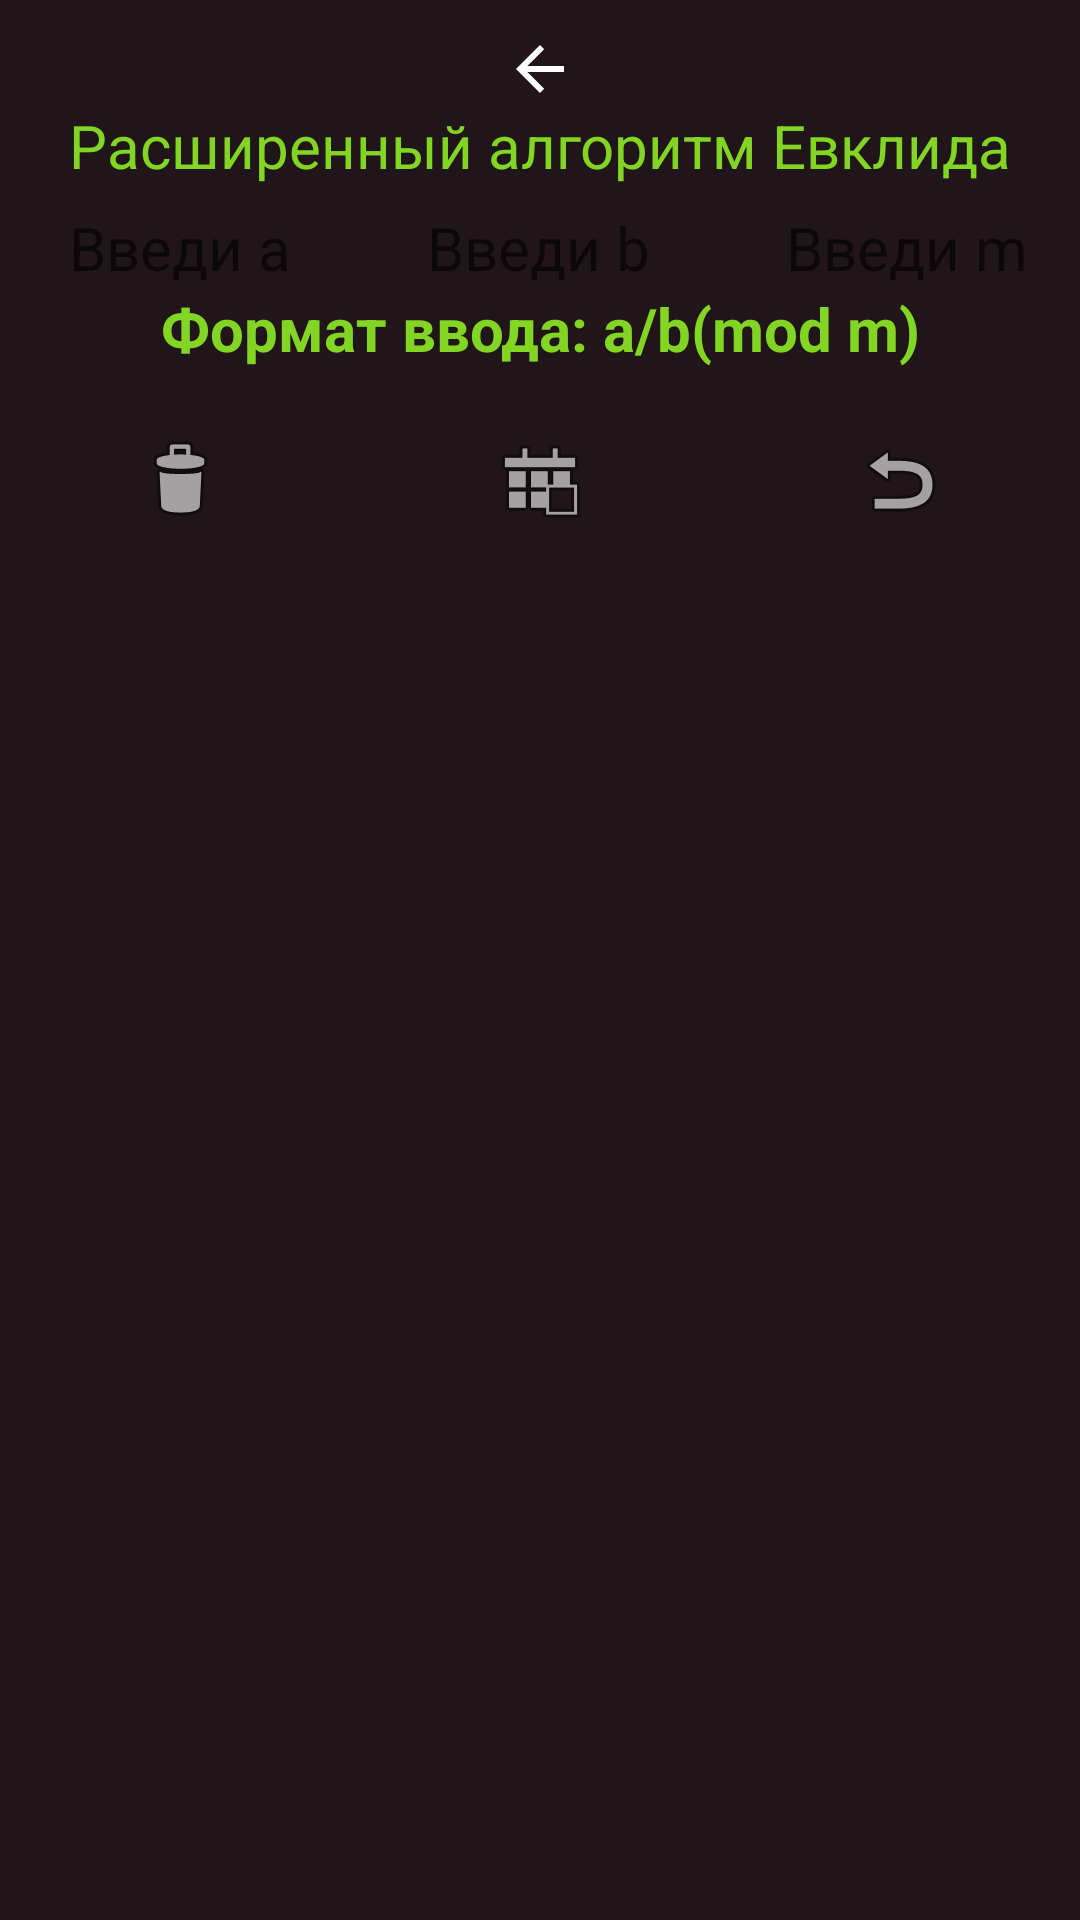

This screen was rendered from an Android layout file. Write that file and the resources it references.
<!-- AndroidManifest.xml: application theme AppTheme -->
<!-- res/layout/activity_algoritm_3.xml -->
<?xml version="1.0" encoding="utf-8"?>
<androidx.constraintlayout.widget.ConstraintLayout xmlns:android="http://schemas.android.com/apk/res/android"
    xmlns:app="http://schemas.android.com/apk/res-auto"
    xmlns:tools="http://schemas.android.com/tools"
    android:layout_width="match_parent"
    android:layout_height="match_parent"
    tools:context=".Activity_algoritm_3">

    <LinearLayout
        android:layout_width="match_parent"
        android:layout_height="match_parent"
        android:orientation="vertical"
        android:background="@color/colorFon">

        <LinearLayout
            android:layout_width="match_parent"
            android:layout_height="35dp"
            android:orientation="horizontal">

            <Button
                android:id="@+id/button6"
                android:layout_width="wrap_content"
                android:layout_height="wrap_content"
                android:layout_weight="1"
                android:background="#00FFFFFF"
                android:drawableBottom="@drawable/abc_vector_test"
                android:onClick="onMyClickExit" />
        </LinearLayout>

        <TextView
            android:id="@+id/name2"
            android:layout_width="match_parent"
            android:layout_height="29dp"
            android:gravity="center_horizontal"
            android:text="Расширенный алгоритм Евклида"
            android:textAlignment="center"
            android:textColor="@color/colorText"
            android:textSize="20sp"></TextView>

        <LinearLayout
            android:layout_width="match_parent"
            android:layout_height="wrap_content"
            android:orientation="horizontal">

            <EditText
                android:id="@+id/NamA"
                android:layout_width="wrap_content"
                android:layout_height="wrap_content"
                android:layout_marginLeft="10dp"
                android:layout_marginTop="5dp"
                android:layout_marginRight="5dp"
                android:layout_weight="1"
                android:background="@drawable/files"
                android:hint=" Введи а  "
                android:inputType="number"
                android:paddingLeft="8dp"
                android:textSize="20sp" />

            <EditText
                android:id="@+id/NamB"
                android:layout_width="wrap_content"
                android:layout_height="wrap_content"
                android:layout_marginLeft="10dp"
                android:layout_marginTop="5dp"
                android:layout_marginRight="5dp"
                android:layout_weight="1"
                android:background="@drawable/files"
                android:hint="  Введи b  "
                android:inputType="number"
                android:paddingLeft="8dp"
                android:textSize="20sp" />

            <EditText
                android:id="@+id/NumOsnov"
                android:layout_width="wrap_content"
                android:layout_height="wrap_content"
                android:layout_marginLeft="10dp"
                android:layout_marginTop="5dp"
                android:layout_marginRight="5dp"
                android:layout_weight="1"
                android:background="@drawable/files"
                android:hint="  Введи m  "
                android:inputType="number"
                android:paddingLeft="8dp"
                android:textSize="20sp" />
        </LinearLayout>

        <TextView
            android:id="@+id/name"
            android:layout_width="match_parent"
            android:layout_height="29dp"
            android:gravity="center_horizontal"
            android:text="Формат ввода: a/b(mod m)"
            android:textAlignment="center"
            android:textColor="@color/colorText"
            android:textSize="20sp"
            android:textStyle="bold" />

        <LinearLayout
            android:layout_width="match_parent"
            android:layout_height="wrap_content"
            android:orientation="horizontal">

            <Button
                android:id="@+id/button2"
                android:layout_width="wrap_content"
                android:layout_height="wrap_content"
                android:layout_weight="1"
                android:background="@color/colorFon"
                android:drawableBottom="@android:drawable/ic_menu_delete"
                android:onClick="onMyButtonClear" />

            <Button
                android:id="@+id/button3"
                android:layout_width="wrap_content"
                android:layout_height="wrap_content"
                android:layout_weight="1"
                android:background="@color/colorFon"
                android:drawableBottom="@android:drawable/ic_menu_today"
                android:onClick="onMyButtonClickAlgo3" />

            <Button
                android:id="@+id/button4"
                android:layout_width="wrap_content"
                android:layout_height="wrap_content"
                android:layout_weight="1"
                android:background="@color/colorFon"
                android:drawableBottom="@android:drawable/ic_menu_revert"
                android:onClick="onMyButtonBack" />
        </LinearLayout>

        <TextView
            android:id="@+id/TextRes"
            android:layout_width="match_parent"
            android:layout_height="wrap_content"
            android:gravity="center_horizontal"
            android:textAlignment="center"
            android:textColor="@color/colorPrimary"
            android:textSize="20sp"
            android:textStyle="italic" />

        <LinearLayout
            android:layout_width="match_parent"
            android:layout_height="60dp"
            android:orientation="horizontal">

            <TextView
                android:id="@+id/textView2"
                android:layout_width="match_parent"
                android:layout_height="wrap_content"
                android:layout_marginTop="10dp"
                android:layout_marginRight="7dp"
                android:layout_weight="1"
                android:gravity="right"
                android:scrollHorizontally="true"
                android:textColor="#3F51B5"
                android:textSize="19sp" />

            <ScrollView
                android:layout_width="130pt"
                android:layout_height="60dp"
                android:orientation="vertical">

                <HorizontalScrollView
                    android:layout_width="130pt"
                    android:layout_height="60dp"
                    android:layout_marginTop="10dp">

                    <TableLayout
                        android:id="@+id/table_main"
                        android:layout_width="wrap_content"
                        android:layout_height="match_parent" />
                </HorizontalScrollView>
            </ScrollView>
        </LinearLayout>

        <LinearLayout
            android:layout_width="match_parent"
            android:layout_height="147dp"
            android:orientation="horizontal">

            <TextView
                android:id="@+id/TextNazvamieTabl"
                android:layout_width="match_parent"
                android:layout_height="wrap_content"
                android:layout_marginTop="10dp"
                android:layout_marginRight="7dp"
                android:layout_weight="1"
                android:gravity="right"
                android:scrollHorizontally="true"
                android:textColor="#3F51B5"
                android:textSize="19sp" />


            <HorizontalScrollView
                android:layout_width="130pt"
                android:layout_height="135dp"
                android:layout_marginTop="10dp">

                <TableLayout
                    android:id="@+id/table_massiva"
                    android:layout_width="wrap_content"
                    android:layout_height="match_parent" />
            </HorizontalScrollView>

        </LinearLayout>

        <TextView
            android:id="@+id/textRes"
            android:layout_width="match_parent"
            android:layout_height="wrap_content"
            android:gravity="center_horizontal"
            android:textAlignment="center"
            android:textColor="@color/colorPrimary"
            android:textSize="20sp"
            android:textStyle="italic" />

        <TextView
            android:id="@+id/Reshen"
            android:layout_width="match_parent"
            android:layout_height="wrap_content"
            android:layout_marginLeft="5dp"
            android:layout_marginTop="15dp"
            android:layout_marginRight="5dp"
            android:textColor="#4CAF50"
            android:textSize="18sp" />

    </LinearLayout>

</androidx.constraintlayout.widget.ConstraintLayout>
<!-- resources referenced by this layout -->
<resources>
  <color name="colorFon">#20161A</color>
  <color name="colorPrimary">#008577</color>
  <color name="colorText">#83D524</color>
  <style name="AppTheme" parent="Theme.AppCompat.DayNight.NoActionBar">
          
          <item name="colorPrimary">@color/colorPrimary</item>
          <item name="colorPrimaryDark">@color/colorPrimaryDark</item>
          <item name="colorAccent">@color/colorAccent</item>
          <item name="android:windowFullscreen">true</item>
          <item name="android:windowContentOverlay">@null</item>
          <item name="android:windowNoTitle">true</item>
  
      </style>
  <color name="colorPrimaryDark">#F44336</color>
  <color name="colorAccent">#D81B60</color>
</resources>
